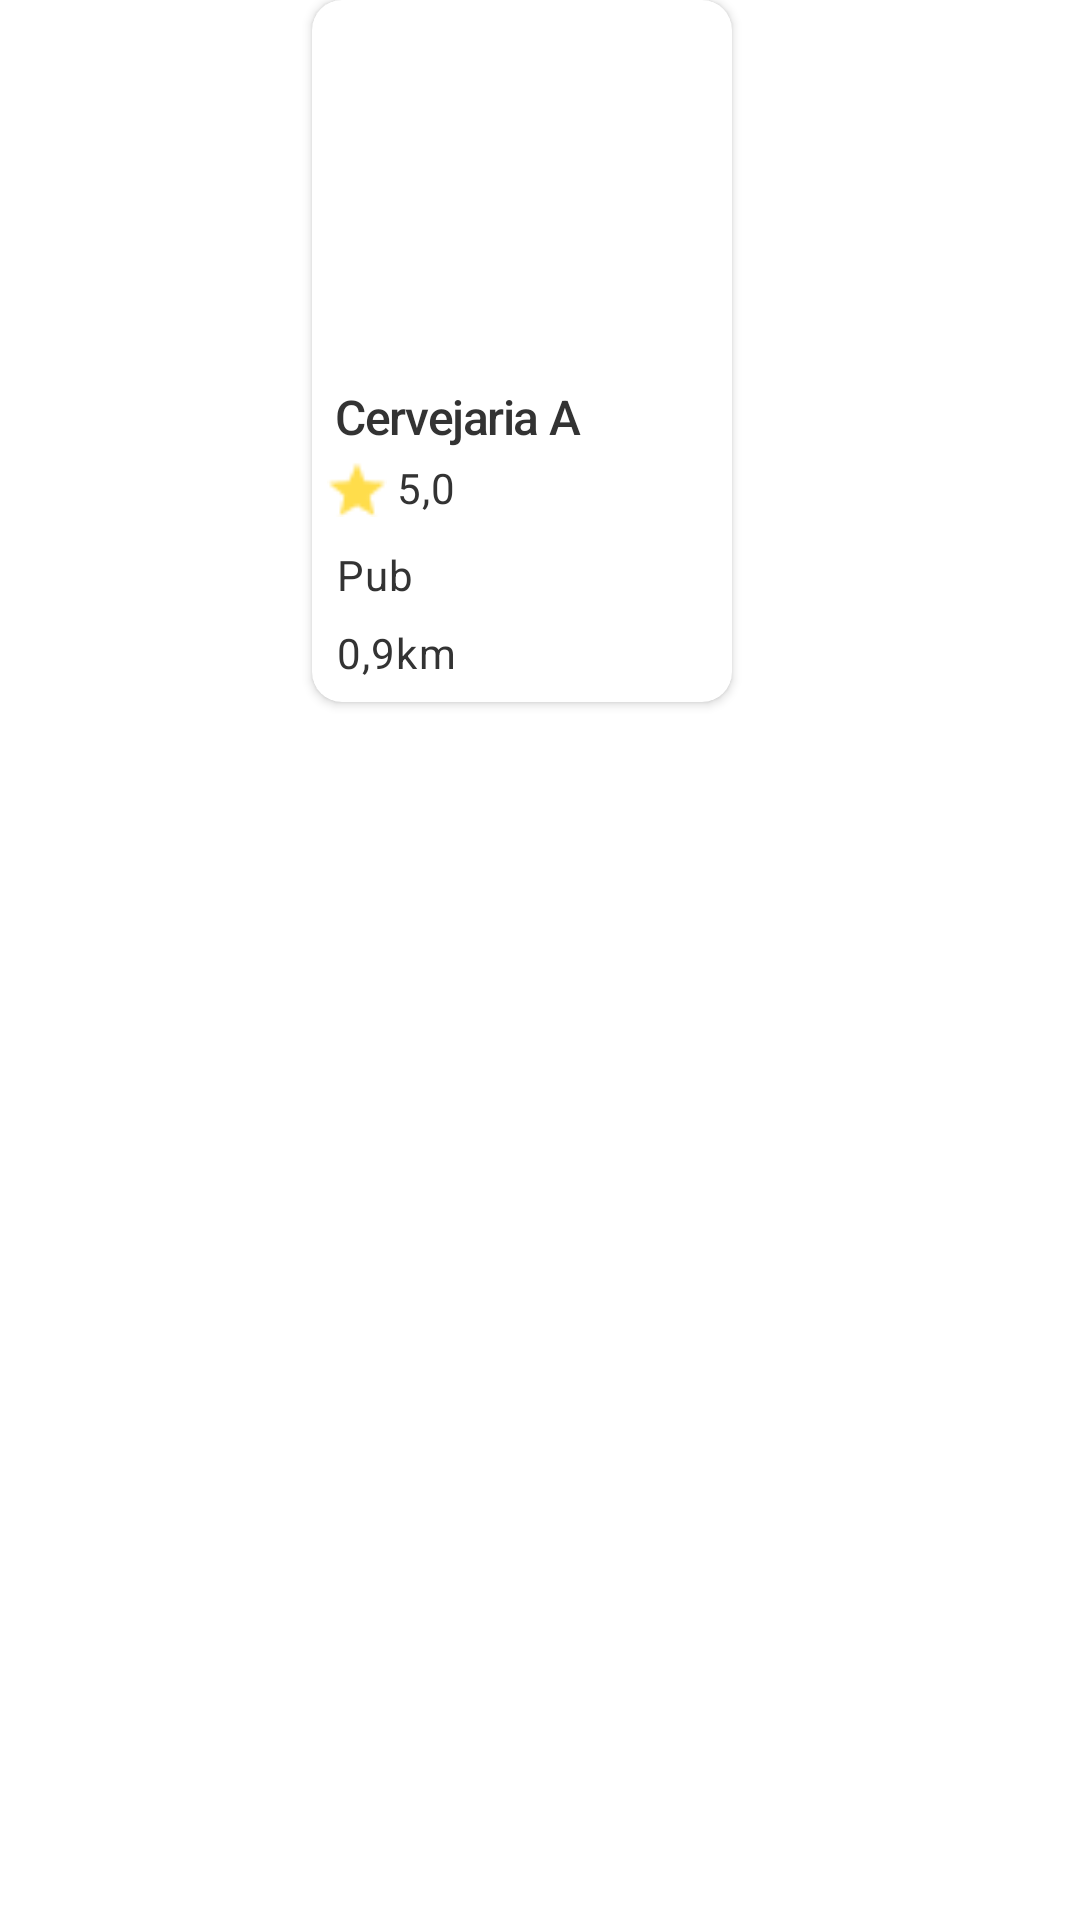

Android layout source for this screen:
<!-- AndroidManifest.xml: application theme Theme.Breweryfinder -->
<!-- res/layout/carousel_top_ten_brewery.xml -->
<?xml version="1.0" encoding="utf-8"?>
<androidx.constraintlayout.widget.ConstraintLayout xmlns:android="http://schemas.android.com/apk/res/android"
    xmlns:app="http://schemas.android.com/apk/res-auto"
    xmlns:tools="http://schemas.android.com/tools"
    android:layout_width="wrap_content"
    android:layout_height="wrap_content">

    <androidx.cardview.widget.CardView
        android:id="@+id/brewery_card"
        android:layout_width="140dp"
        android:layout_height="234dp"
        android:layout_marginEnd="12dp"
        android:elevation="2dp"
        app:cardCornerRadius="10dp"
        app:layout_constraintEnd_toEndOf="parent"
        app:layout_constraintStart_toStartOf="parent"
        app:layout_constraintTop_toTopOf="parent">

        <ImageView
            android:id="@+id/imageBrewery"
            android:layout_width="140dp"
            android:layout_height="120dp"
            android:src="@drawable/paddy_s_irish_pub_1" />

        <TextView
            android:id="@+id/nameBrewery"
            android:layout_width="83dp"
            android:layout_height="24dp"
            android:layout_marginStart="8dp"
            android:layout_marginTop="128dp"
            android:lineHeight="24dp"
            android:text="Cervejaria A"
            android:textAppearance="@style/title_card"
            android:textFontWeight="500" />

        <ImageView
            android:id="@+id/iconBrewery"
            android:layout_width="20dp"
            android:layout_height="20dp"
            android:layout_marginStart="5dp"
            android:layout_marginTop="153dp"
            android:src="@drawable/star_24px" />

        <TextView
            android:id="@+id/rateBrewery"
            android:layout_width="83dp"
            android:layout_height="24dp"
            android:layout_marginStart="28dp"
            android:layout_marginTop="153dp"
            android:lineHeight="14px"
            android:lineSpacingExtra="-2sp"
            android:text="@string/some_id"
            android:textAppearance="@style/some_id"
            android:textFontWeight="400" />

        <TextView
            android:id="@+id/descritpionBrewery"
            android:layout_width="83dp"
            android:layout_height="24dp"
            android:layout_marginStart="8dp"
            android:layout_marginTop="182dp"
            android:lineSpacingExtra="-2sp"
            android:text="@string/description"
            android:textAppearance="@style/description" />

        <TextView
            android:id="@+id/distanceBrewery"
            android:layout_width="83dp"
            android:layout_height="24dp"
            android:layout_marginStart="8dp"
            android:layout_marginTop="208dp"
            android:lineSpacingExtra="-2sp"
            android:text="@string/description_distance"
            android:textAppearance="@style/description" />

    </androidx.cardview.widget.CardView>

</androidx.constraintlayout.widget.ConstraintLayout>
<!-- resources referenced by this layout -->
<resources>
  <!-- drawable star_24px: png bitmap (drawable-v24, 438 bytes) -->
  <string name="description">Pub</string>
  <string name="description_distance">0,9km</string>
  <string name="some_id">5,0</string>
  <style name="description">
          <item name="android:textSize">14sp</item>
          <item name="android:letterSpacing">0.03</item>
          <item name="android:textColor">#333333</item>
      </style>
  <style name="some_id">
          <item name="android:textSize">14sp</item>
          <item name="android:letterSpacing">0.03</item>
          <item name="android:textColor">#333333</item>
      </style>
  <style name="title_card">
          <item name="android:textSize">16sp</item>
          <item name="android:letterSpacing">-0.03</item>
          <item name="android:textColor">#333333</item>
      </style>
  <style name="Theme.Breweryfinder" parent="Theme.MaterialComponents.DayNight.NoActionBar">
          
          <item name="colorPrimary">@color/purple_500</item>
          <item name="colorPrimaryVariant">@color/purple_700</item>
          <item name="colorOnPrimary">@color/white</item>
          
          <item name="colorSecondary">@color/teal_200</item>
          <item name="colorSecondaryVariant">@color/teal_700</item>
          <item name="colorOnSecondary">@color/black</item>
          
          <item name="android:statusBarColor" tools:targetApi="l">?attr/colorPrimaryVariant</item>
  
          <item name="android:windowTranslucentStatus">true</item>
          <item name="android:windowTranslucentNavigation">true</item>
  
          
      </style>
  <color name="purple_500">#FF6200EE</color>
  <color name="purple_700">#FF3700B3</color>
  <color name="white">#FFFFFFFF</color>
  <color name="teal_200">#FF03DAC5</color>
  <color name="teal_700">#FF018786</color>
  <color name="black">#FF000000</color>
</resources>
